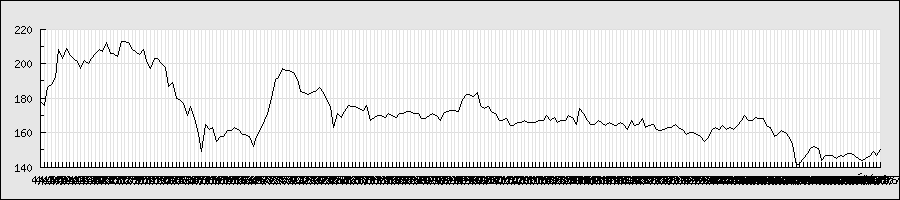

The table this chart was drawn from, first rows:
2013/4/1, 191, 191, 177, 178, 824000, 178
2013/4/2, 171, 181, 162, 176, 1175000, 176
2013/4/3, 178, 187, 178, 186, 742000, 186
2013/4/4, 182, 189, 180, 188, 507000, 188
2013/4/5, 195, 196, 190, 192, 981000, 192
2013/4/8, 193, 220, 191, 208, 8043000, 208
2013/4/9, 210, 212, 201, 203, 2007000, 203
2013/4/10, 206, 217, 206, 209, 2390000, 209
2013/4/11, 210, 211, 204, 205, 809000, 205
2013/4/12, 204, 206, 200, 203, 667000, 203
2013/4/15, 203, 204, 200, 201, 467000, 201
2013/4/16, 196, 200, 194, 197, 580000, 197
2013/4/17, 200, 204, 200, 202, 559000, 202
2013/4/18, 200, 207, 199, 200, 700000, 200
2013/4/19, 202, 205, 198, 203, 576000, 203
2013/4/22, 204, 210, 204, 206, 1075000, 206
2013/4/23, 207, 211, 205, 208, 740000, 208
2013/4/24, 211, 211, 206, 207, 399000, 207
2013/4/25, 215, 220, 208, 212, 2243000, 212
2013/4/26, 212, 212, 205, 206, 589000, 206
2013/4/30, 202, 208, 202, 206, 319000, 206
2013/5/1, 206, 208, 204, 204, 347000, 204
2013/5/2, 207, 214, 205, 213, 1179000, 213
2013/5/7, 216, 217, 213, 213, 705000, 213
2013/5/8, 215, 215, 210, 212, 473000, 212
2013/5/9, 212, 213, 208, 208, 483000, 208
2013/5/10, 211, 211, 206, 207, 419000, 207
2013/5/13, 207, 207, 204, 205, 460000, 205
2013/5/14, 207, 208, 205, 208, 407000, 208
2013/5/15, 211, 211, 200, 201, 1032000, 201
2013/5/16, 201, 202, 188, 197, 1069000, 197
2013/5/17, 197, 206, 195, 203, 430000, 203
2013/5/20, 206, 206, 203, 203, 221000, 203
2013/5/21, 203, 203, 199, 200, 247000, 200
2013/5/22, 203, 203, 197, 198, 382000, 198
2013/5/23, 196, 198, 186, 187, 902000, 187
2013/5/24, 185, 193, 182, 189, 554000, 189
2013/5/27, 184, 184, 180, 180, 387000, 180
2013/5/28, 180, 184, 176, 179, 384000, 179
2013/5/31, 179, 182, 175, 177, 227000, 177
2013/6/3, 176, 176, 170, 170, 525000, 170
2013/6/4, 169, 175, 167, 175, 523000, 175
2013/6/5, 176, 178, 167, 168, 298000, 168
2013/6/6, 168, 169, 158, 159, 620000, 159
2013/6/7, 151, 159, 147, 149, 674000, 149
2013/6/10, 154, 166, 154, 165, 301000, 165
2013/6/11, 165, 168, 161, 162, 220000, 162
2013/6/12, 159, 165, 157, 163, 178000, 163
2013/6/13, 159, 161, 155, 155, 298000, 155
2013/6/14, 158, 159, 155, 158, 358000, 158
2013/6/17, 155, 162, 155, 158, 438000, 158
2013/6/18, 160, 163, 159, 161, 175000, 161
2013/6/18, 160, 163, 159, 161, 175000, 161
2013/6/19, 165, 165, 161, 163, 147000, 163
2013/6/20, 163, 163, 162, 162, 52000, 162
2013/6/21, 157, 161, 157, 159, 180000, 159
2013/6/24, 163, 163, 159, 159, 134000, 159
2013/6/25, 159, 160, 155, 158, 208000, 158
2013/6/26, 158, 162, 152, 152, 393000, 152
2013/6/27, 155, 158, 151, 158, 221000, 158
2013/6/28, 162, 163, 159, 162, 337000, 162
... 169 more rows
